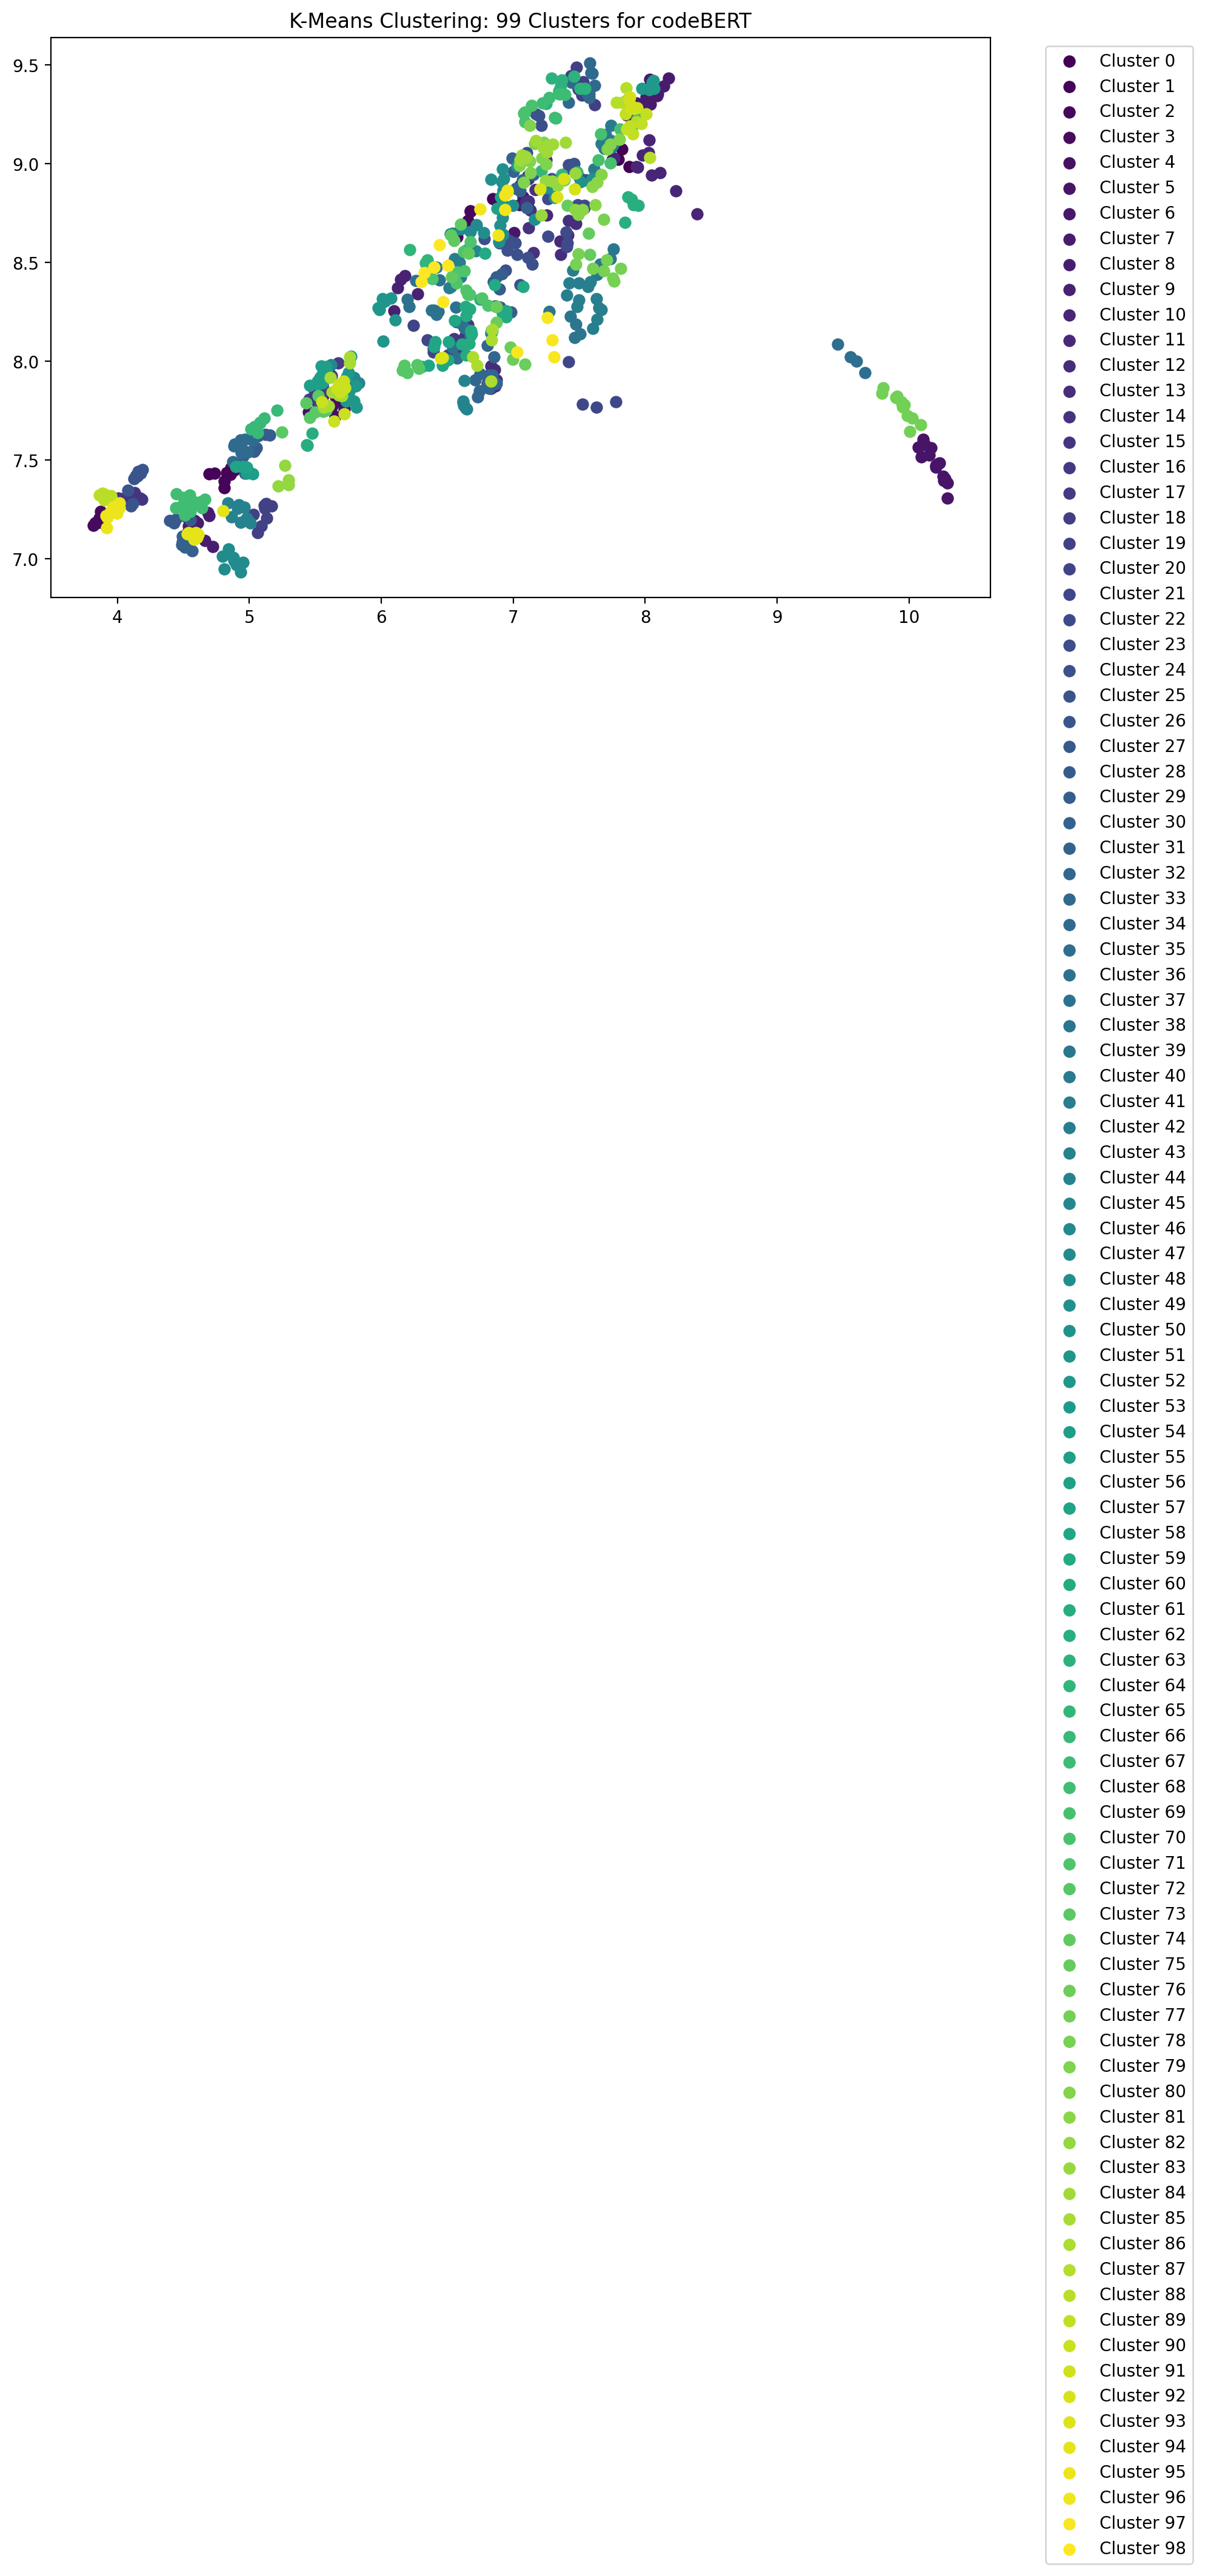

The table this chart was drawn from, first rows:
x, y, cluster
7.465, 8.871, 92
6.813, 7.93, 32
5.553, 7.848, 17
7.248, 8.997, 79
10.15, 7.526, 5
7.043, 8.868, 6
6.838, 7.929, 32
4.83, 7.437, 1
6.976, 8.072, 76
6.835, 8.107, 86
6.877, 8.774, 56
6.829, 7.864, 12
6.873, 7.907, 12
7.052, 8.89, 6
7.895, 8.818, 62
6.903, 8.83, 56
6.934, 8.775, 56
6.919, 8.753, 48
3.864, 7.321, 88
7.153, 8.946, 31
4.663, 7.301, 68
7.659, 8.491, 39
3.918, 7.157, 95
6.83, 8.92, 49
7.933, 9.308, 7
5.539, 7.876, 17
6.829, 7.977, 12
5.516, 7.883, 55
5.655, 7.817, 4
3.85, 7.183, 3
7.166, 8.868, 14
10.23, 7.484, 5
6.777, 8.651, 48
7.073, 8.832, 6
6.97, 8.611, 24
7.484, 8.958, 65
7.054, 9.018, 84
5.127, 7.279, 19
4.553, 7.239, 68
5.606, 7.939, 17
6.997, 8.008, 76
7.173, 9.252, 25
6.526, 8.378, 41
6.82, 7.898, 32
4.879, 7.005, 47
7.529, 9.415, 18
8.092, 9.345, 7
7.314, 8.828, 50
6.804, 8.079, 32
7.294, 8.109, 97
7.098, 8.791, 14
4.883, 6.992, 47
9.94, 7.795, 77
6.629, 8.456, 71
8.006, 9.338, 7
6.833, 8.141, 36
6.677, 8.152, 60
7.685, 8.719, 78
5.665, 7.862, 90
7.499, 8.397, 42
... 667 more rows
